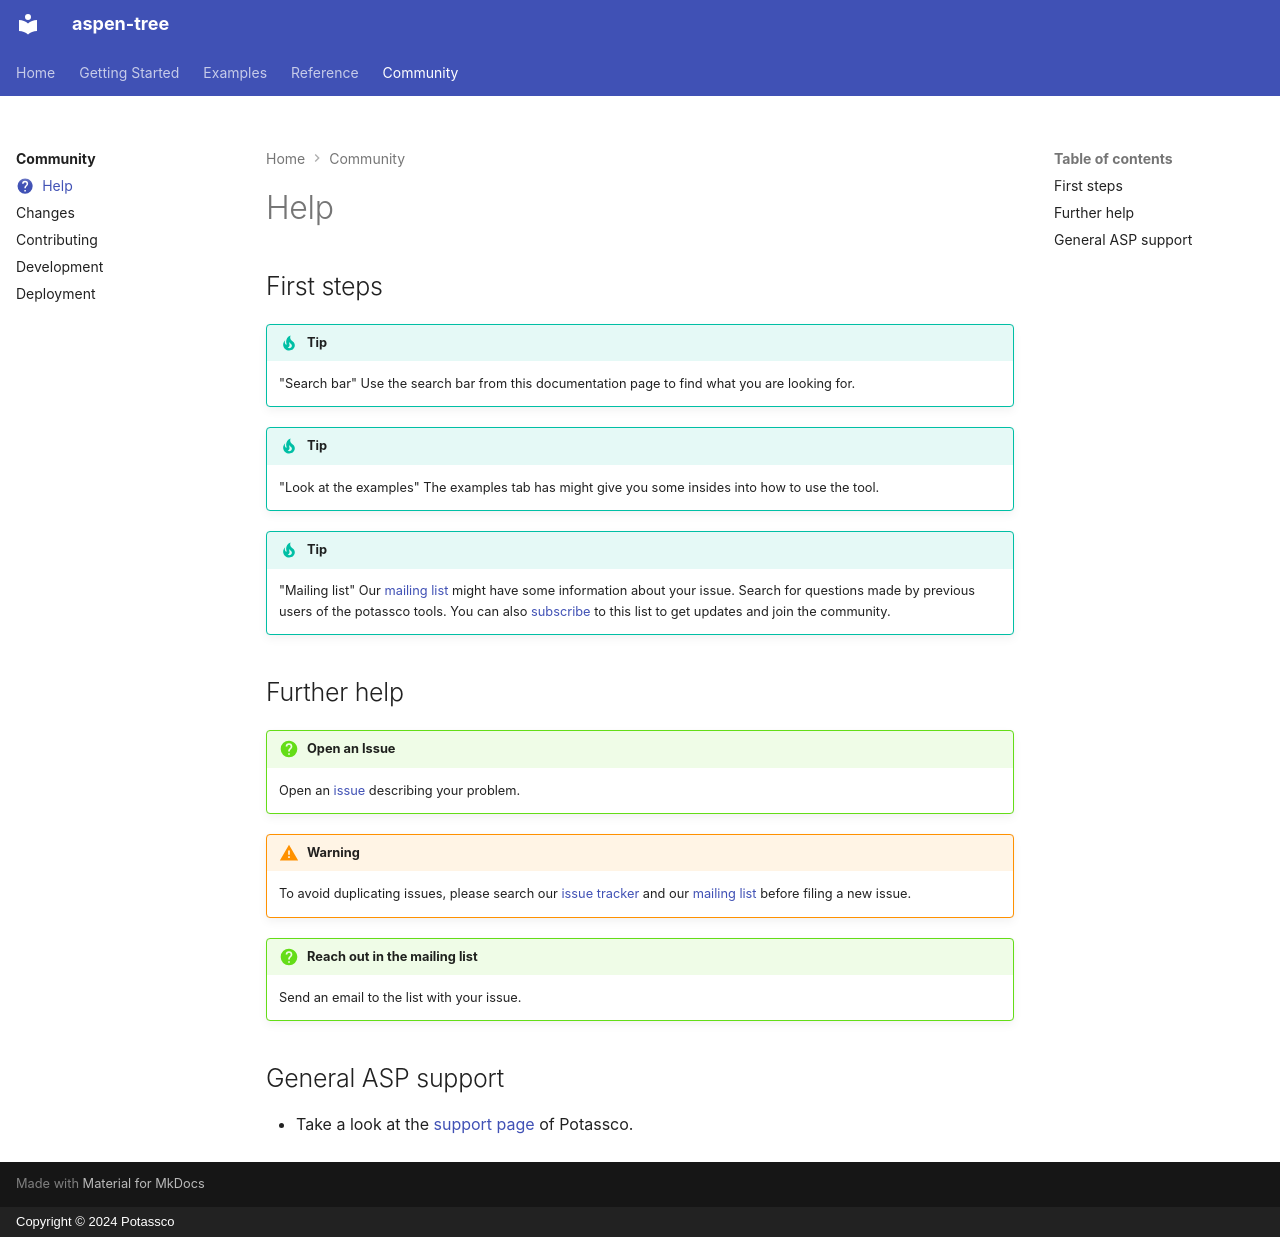

repository: potassco/aspen-tree · page: community/help/index.html · generator: mkdocs · copyright: Copyright © 2024 Potassco

---
icon: material/help-circle
---

# Help

## First steps

!!! tip
    "Search bar" Use the search bar from this documentation page to find
    what you are looking for.

!!! tip
    "Look at the examples" The examples tab has might give you some insides
    into how to use the tool.

!!! tip
    "Mailing list" Our [mailing list][mailing_list] might have some
    information about your issue. Search for questions made by previous users of
    the potassco tools. You can also [subscribe] to this list to get updates and
    join the community.

## Further help

!!! question "Open an Issue"
    Open an [issue][new_issue] describing your problem.

!!! warning
    To avoid duplicating issues, please search our [issue tracker][issues] and our
    [mailing list][mailing_list] before filing a new issue.

!!! question "Reach out in the mailing list"
    Send an email to the list with your issue.

## General ASP support

- Take a look at the [support page][support_page] of Potassco.

[mailing_list]: https://sourceforge.net/p/potassco/mailman/potassco-users/
[subscribe]: https://sourceforge.net/projects/potassco/lists/potassco-users/
[support_page]: https://potassco.org/support/
[new_issue]: https://github.com/potassco/aspen-tree/issues/new
[issues]: https://github.com/potassco/aspen-tree/issues
